The GitHub repository jonginSeok/python.yolo contains a labelled image folder "split_crops" with 4 categories: bad broken large, bad broken small, bad contamination, bottle good. Examples follow, each with its label.

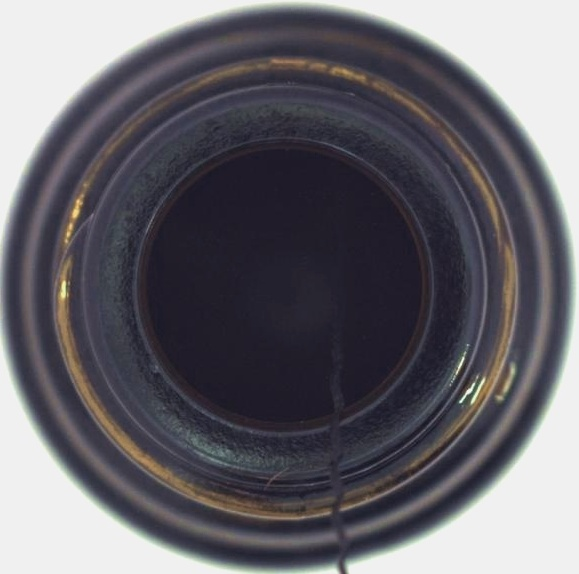
Label: bad contamination

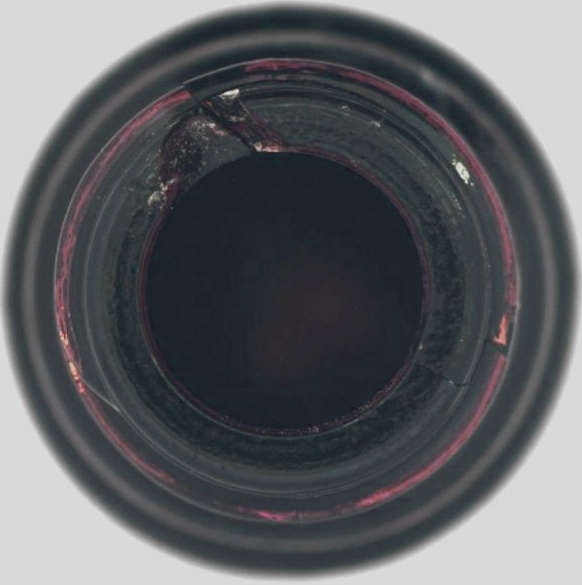
Label: bad broken small

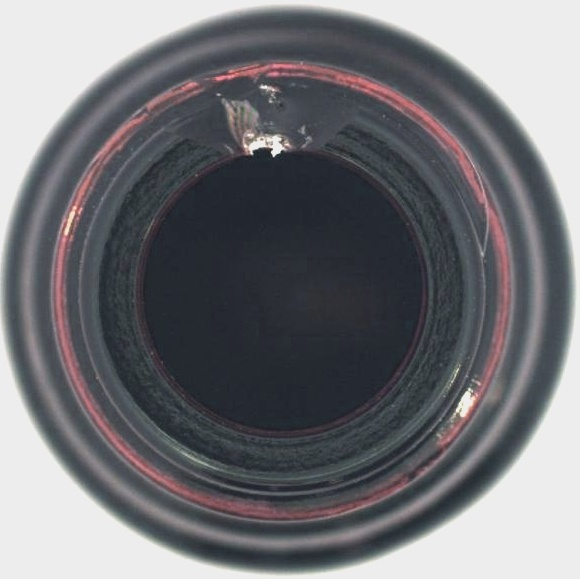
Label: bad broken small

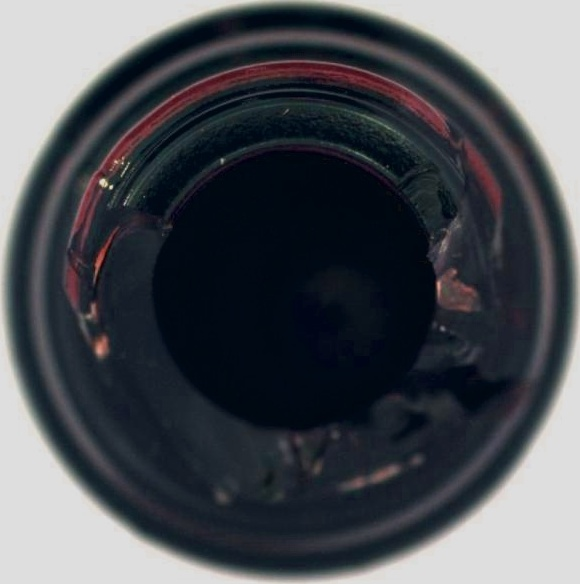
Label: bad broken large

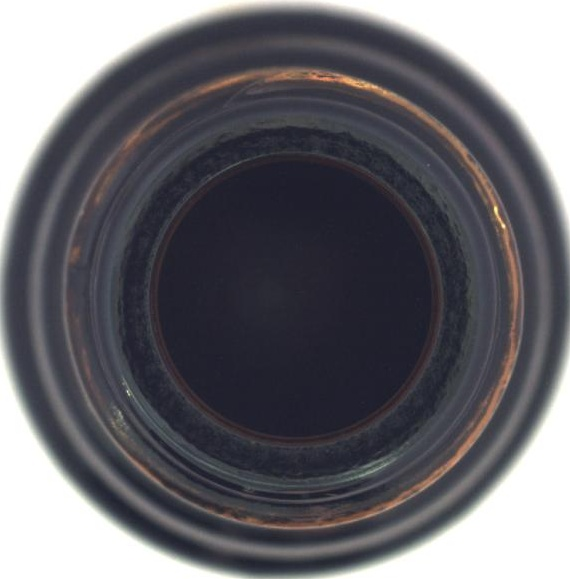
Label: bottle good

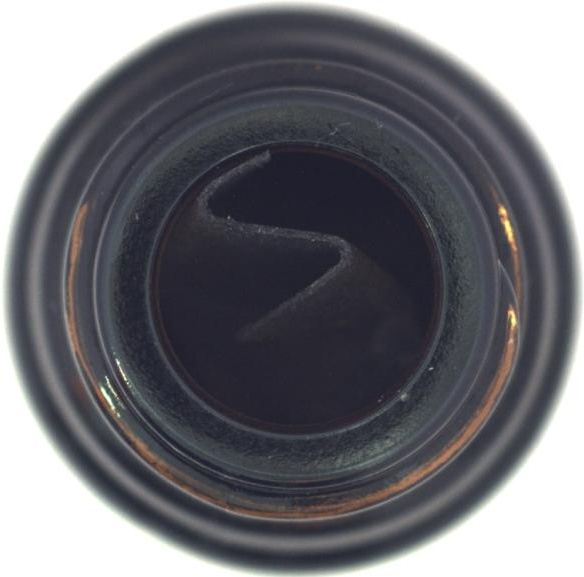
Label: bad contamination
